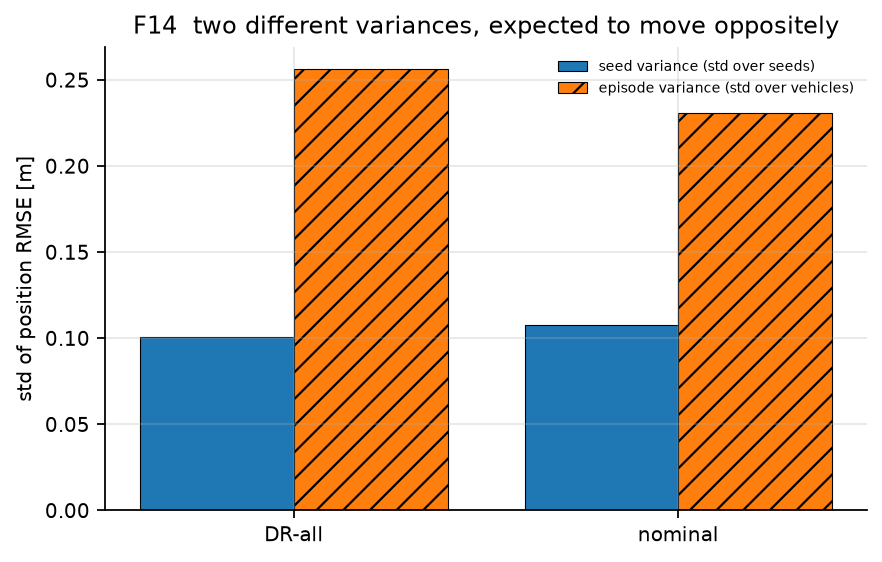

Source data for this figure (header and first rows):
policy, seed_std, episode_std, rmse_nominal, rmse_S2
DR-all, 0.1009, 0.2564, 0.7589, 0.7762
nominal, 0.1074, 0.2311, 0.7201, 0.774
